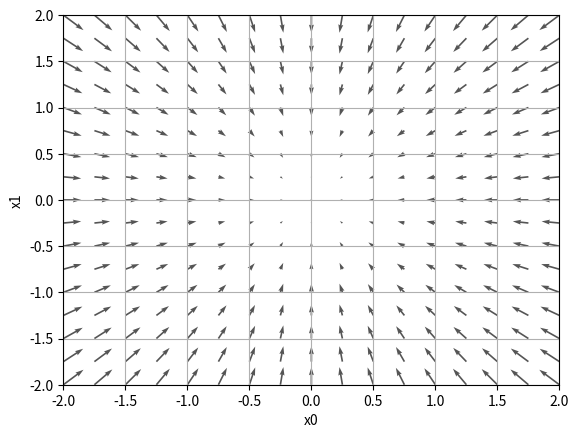

Reproduce this figure in Python.
import numpy as np
import matplotlib.pylab as plt
from mpl_toolkits.mplot3d import Axes3D


def func_2(x):
    if x.ndim == 1:
        return np.sum(x**2)
    else:
        return np.sum(x**2, axis=1)


def numerical_gradient(f, X):
    if X.ndim == 1:
        return _numerical_gradient_no_batch(f, X)
    else:
        grad = np.zeros_like(X)
        for idx, x in enumerate(X):
            grad[idx] = _numerical_gradient_no_batch(f, x)
        return grad


def _numerical_gradient_no_batch(f, x):
    h = 1e-4
    grad = np.zeros_like(x)
    for idx in range(x.size):
        tmp_val = x[idx]
        x[idx] = float(tmp_val) + h
        fxh1 = f(x)

        x[idx] = tmp_val - h
        fxh2 = f(x)
        grad[idx] = (fxh1 - fxh2) / (2*h)
    return grad

     
if __name__ == '__main__':
    x0 = np.arange(-2, 2.5, 0.25)
    x1 = np.arange(-2, 2.5, 0.25)
    X, Y = np.meshgrid(x0, x1)
    
    X = X.flatten()
    Y = Y.flatten()

    a = np.array([1, 2, 3])
    b = np.array([1, 2, 3])

    grad = numerical_gradient(func_2, np.array([X, Y]).T).T

    plt.figure()
    plt.quiver(X, Y, -grad[0], -grad[1],  angles="xy", color="#555555")
    plt.xlim([-2, 2])
    plt.ylim([-2, 2])
    plt.xlabel('x0')
    plt.ylabel('x1')
    plt.grid()
    plt.draw()
    plt.show()
